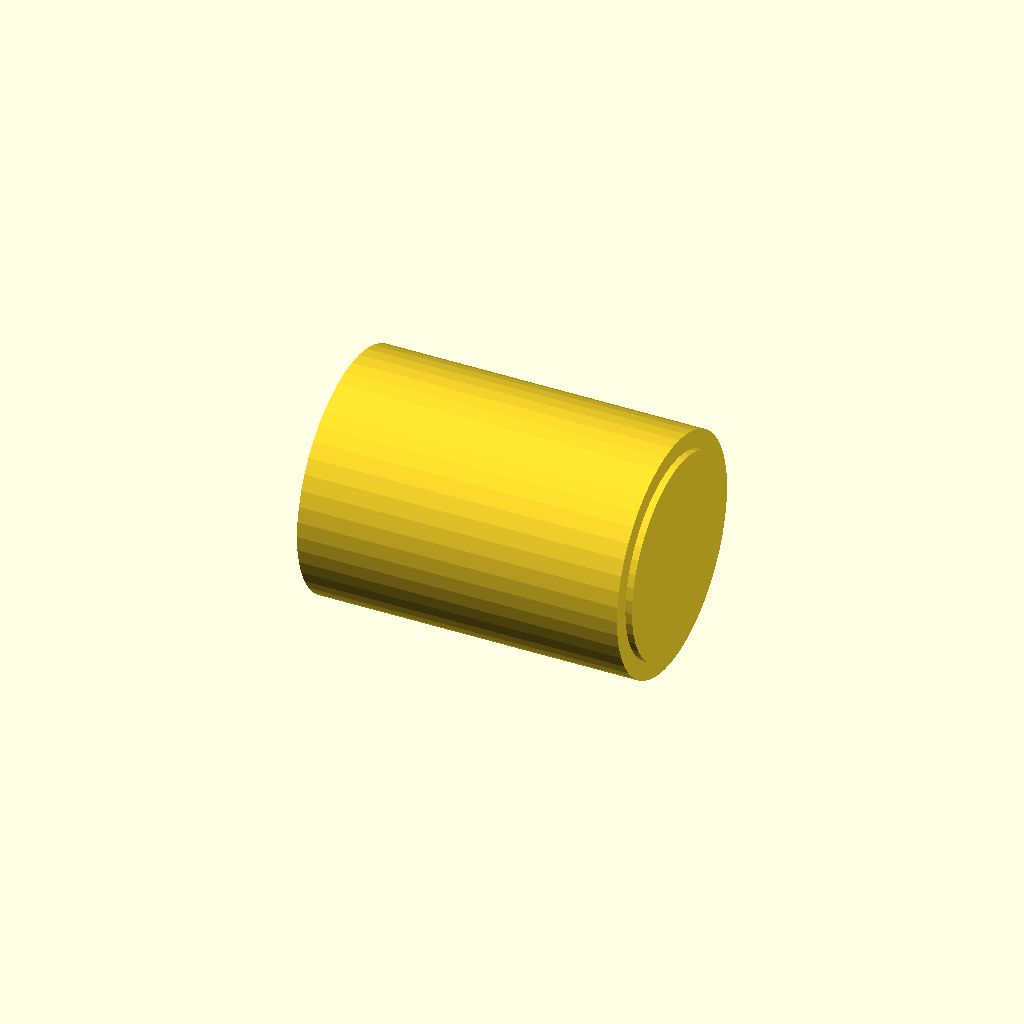
Cell 1 — every parameter at its default value.
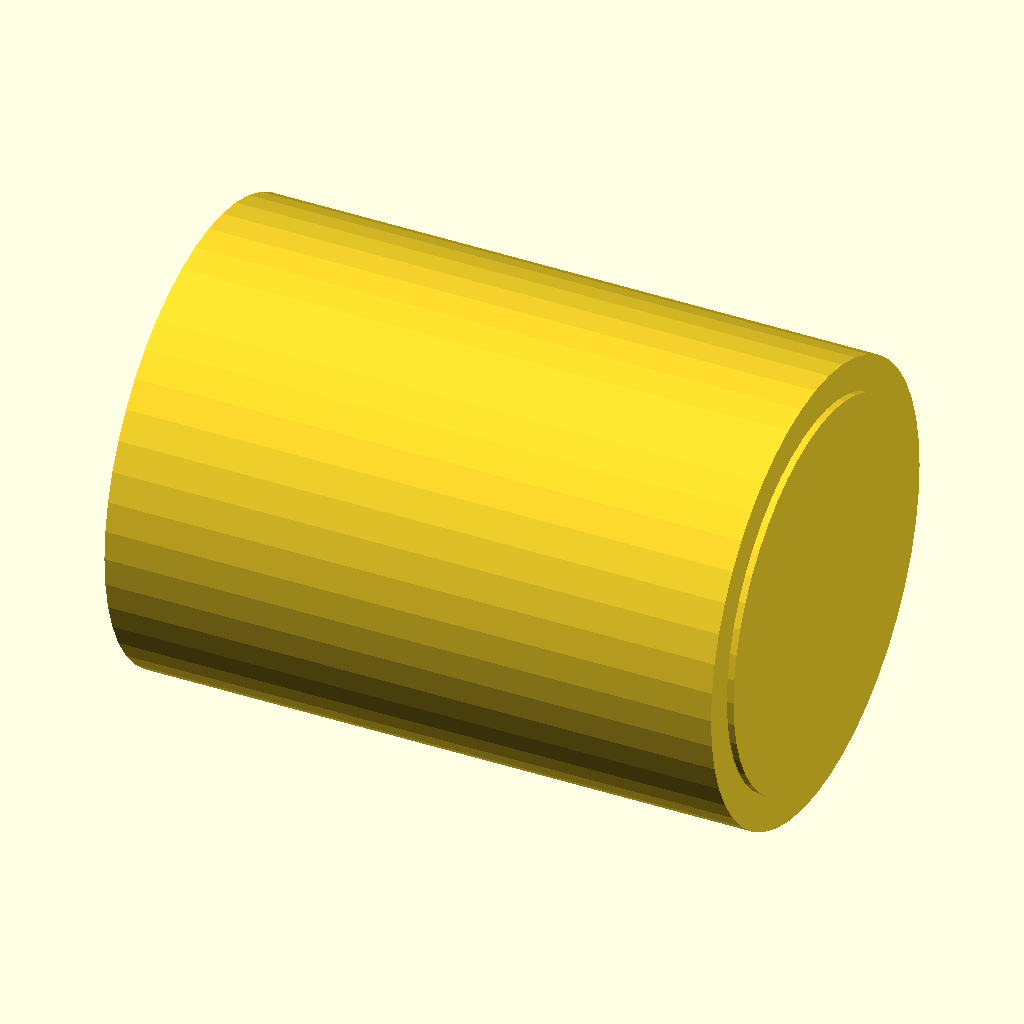
Cell 2: size_in = 4 (everything else at default).
All cells are drawn from one camera (rotation 55°, 0°, 25°, orthographic, colour scheme Cornfield), so only the parameter changes between them.
The OpenSCAD source (packages/halofire-catalog/authoring/scad/coupling.scad):
// Grooved coupling — symmetric. Ends at ±X, origin at center.
//
// @part coupling
// @kind fitting
// @category fitting.union
// @display-name "Grooved Coupling (2\")"
// @mfg victaulic
// @mfg-pn Style-77
// @price-usd 7.20
// @install-minutes 5
// @crew journeyman
// @param size_in enum[1,1.25,1.5,2,2.5,3,4] default=2 label="Size" unit="in"
// @port in  position=[-0.04,0,0] direction=[-1,0,0] style=grooved size_in=2 role=run_a
// @port out position=[ 0.04,0,0] direction=[ 1,0,0] style=grooved size_in=2 role=run_b

size_in = 2;

function od_mm(nps) =
    nps ==   1  ? 33.4 :
    nps == 1.25 ? 42.2 :
    nps == 1.5  ? 48.3 :
    nps ==   2  ? 60.3 :
    nps == 2.5  ? 73.0 :
    nps ==   3  ? 88.9 :
    nps ==   4  ? 114.3 :
    nps ==   5  ? 141.3 :
    nps ==   6  ? 168.3 :
    nps ==   8  ? 219.1 :
    nps ==  10  ? 273.0 : 60.3;

od = od_mm(size_in);
len_mm = od * 1.6;

rotate([0, 90, 0])
    union() {
        cylinder(h = len_mm, d = od * 1.18, center = true, $fn = 48);
        cylinder(h = len_mm + 4, d = od, center = true, $fn = 48);
    }
Customizer parameters (derived from the source; name, type, default, range or options):
size_in: number, default 2
